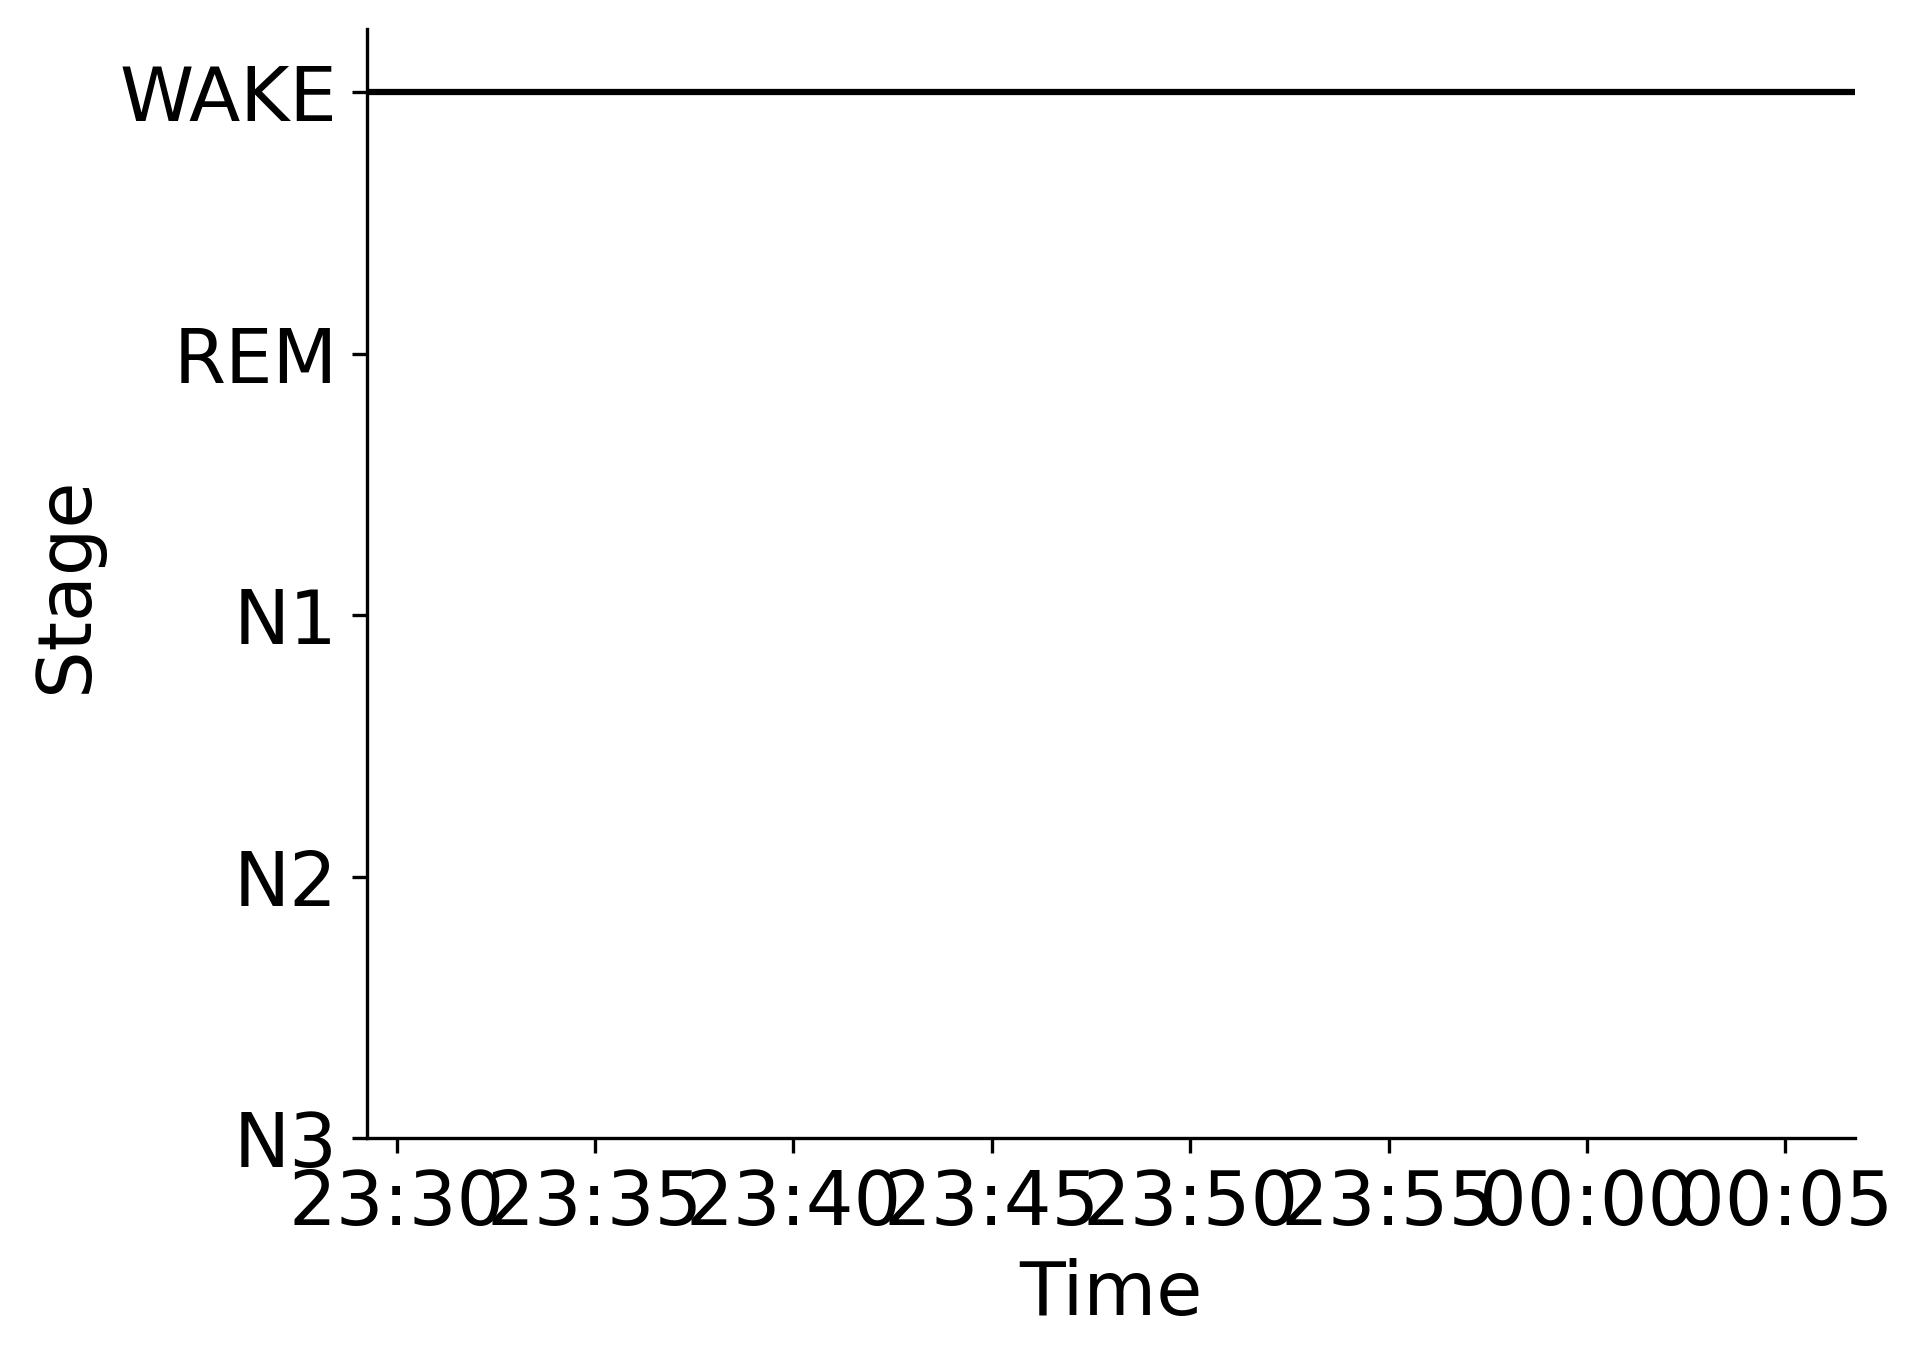

The data file committed next to this chart (first rows):
Epoch, Subject, Session, Recording, RecordingEpoch, Time, Stage
0, sub-00065, ses-2, sub-00065_ses-2_task-sleep_acq-20161027T…, 0, 2016-10-27 23:29:14.501798+00:00, WAKE
1, sub-00065, ses-2, sub-00065_ses-2_task-sleep_acq-20161027T…, 1, 2016-10-27 23:29:44.501798+00:00, WAKE
2, sub-00065, ses-2, sub-00065_ses-2_task-sleep_acq-20161027T…, 2, 2016-10-27 23:30:14.501798+00:00, WAKE
3, sub-00065, ses-2, sub-00065_ses-2_task-sleep_acq-20161027T…, 3, 2016-10-27 23:30:44.501798+00:00, WAKE
4, sub-00065, ses-2, sub-00065_ses-2_task-sleep_acq-20161027T…, 4, 2016-10-27 23:31:14.501798+00:00, WAKE
5, sub-00065, ses-2, sub-00065_ses-2_task-sleep_acq-20161027T…, 5, 2016-10-27 23:31:44.501798+00:00, WAKE
6, sub-00065, ses-2, sub-00065_ses-2_task-sleep_acq-20161027T…, 6, 2016-10-27 23:32:14.501798+00:00, WAKE
7, sub-00065, ses-2, sub-00065_ses-2_task-sleep_acq-20161027T…, 7, 2016-10-27 23:32:44.501798+00:00, WAKE
8, sub-00065, ses-2, sub-00065_ses-2_task-sleep_acq-20161027T…, 8, 2016-10-27 23:33:14.501798+00:00, WAKE
9, sub-00065, ses-2, sub-00065_ses-2_task-sleep_acq-20161027T…, 9, 2016-10-27 23:33:44.501798+00:00, WAKE
10, sub-00065, ses-2, sub-00065_ses-2_task-sleep_acq-20161027T…, 10, 2016-10-27 23:34:14.501798+00:00, WAKE
11, sub-00065, ses-2, sub-00065_ses-2_task-sleep_acq-20161027T…, 11, 2016-10-27 23:34:44.501798+00:00, WAKE
12, sub-00065, ses-2, sub-00065_ses-2_task-sleep_acq-20161027T…, 12, 2016-10-27 23:35:14.501798+00:00, WAKE
13, sub-00065, ses-2, sub-00065_ses-2_task-sleep_acq-20161027T…, 13, 2016-10-27 23:35:44.501798+00:00, WAKE
14, sub-00065, ses-2, sub-00065_ses-2_task-sleep_acq-20161027T…, 14, 2016-10-27 23:36:14.501798+00:00, WAKE
15, sub-00065, ses-2, sub-00065_ses-2_task-sleep_acq-20161027T…, 15, 2016-10-27 23:36:44.501798+00:00, WAKE
16, sub-00065, ses-2, sub-00065_ses-2_task-sleep_acq-20161027T…, 16, 2016-10-27 23:37:14.501798+00:00, WAKE
17, sub-00065, ses-2, sub-00065_ses-2_task-sleep_acq-20161027T…, 17, 2016-10-27 23:37:44.501798+00:00, WAKE
18, sub-00065, ses-2, sub-00065_ses-2_task-sleep_acq-20161027T…, 18, 2016-10-27 23:38:14.501798+00:00, WAKE
19, sub-00065, ses-2, sub-00065_ses-2_task-sleep_acq-20161027T…, 19, 2016-10-27 23:38:44.501798+00:00, WAKE
20, sub-00065, ses-2, sub-00065_ses-2_task-sleep_acq-20161027T…, 20, 2016-10-27 23:39:14.501798+00:00, WAKE
21, sub-00065, ses-2, sub-00065_ses-2_task-sleep_acq-20161027T…, 21, 2016-10-27 23:39:44.501798+00:00, WAKE
22, sub-00065, ses-2, sub-00065_ses-2_task-sleep_acq-20161027T…, 22, 2016-10-27 23:40:14.501798+00:00, WAKE
23, sub-00065, ses-2, sub-00065_ses-2_task-sleep_acq-20161027T…, 23, 2016-10-27 23:40:44.501798+00:00, WAKE
24, sub-00065, ses-2, sub-00065_ses-2_task-sleep_acq-20161027T…, 24, 2016-10-27 23:41:14.501798+00:00, WAKE
25, sub-00065, ses-2, sub-00065_ses-2_task-sleep_acq-20161027T…, 25, 2016-10-27 23:41:44.501798+00:00, WAKE
26, sub-00065, ses-2, sub-00065_ses-2_task-sleep_acq-20161027T…, 26, 2016-10-27 23:42:14.501798+00:00, WAKE
27, sub-00065, ses-2, sub-00065_ses-2_task-sleep_acq-20161027T…, 27, 2016-10-27 23:42:44.501798+00:00, WAKE
28, sub-00065, ses-2, sub-00065_ses-2_task-sleep_acq-20161027T…, 28, 2016-10-27 23:43:14.501798+00:00, WAKE
29, sub-00065, ses-2, sub-00065_ses-2_task-sleep_acq-20161027T…, 29, 2016-10-27 23:43:44.501798+00:00, WAKE
30, sub-00065, ses-2, sub-00065_ses-2_task-sleep_acq-20161027T…, 30, 2016-10-27 23:44:14.501798+00:00, WAKE
31, sub-00065, ses-2, sub-00065_ses-2_task-sleep_acq-20161027T…, 31, 2016-10-27 23:44:44.501798+00:00, WAKE
32, sub-00065, ses-2, sub-00065_ses-2_task-sleep_acq-20161027T…, 32, 2016-10-27 23:45:14.501798+00:00, WAKE
33, sub-00065, ses-2, sub-00065_ses-2_task-sleep_acq-20161027T…, 33, 2016-10-27 23:45:44.501798+00:00, WAKE
34, sub-00065, ses-2, sub-00065_ses-2_task-sleep_acq-20161027T…, 34, 2016-10-27 23:46:14.501798+00:00, WAKE
35, sub-00065, ses-2, sub-00065_ses-2_task-sleep_acq-20161027T…, 35, 2016-10-27 23:46:44.501798+00:00, WAKE
36, sub-00065, ses-2, sub-00065_ses-2_task-sleep_acq-20161027T…, 36, 2016-10-27 23:47:14.501798+00:00, WAKE
37, sub-00065, ses-2, sub-00065_ses-2_task-sleep_acq-20161027T…, 37, 2016-10-27 23:47:44.501798+00:00, WAKE
38, sub-00065, ses-2, sub-00065_ses-2_task-sleep_acq-20161027T…, 38, 2016-10-27 23:48:14.501798+00:00, WAKE
39, sub-00065, ses-2, sub-00065_ses-2_task-sleep_acq-20161027T…, 39, 2016-10-27 23:48:44.501798+00:00, WAKE
40, sub-00065, ses-2, sub-00065_ses-2_task-sleep_acq-20161027T…, 40, 2016-10-27 23:49:14.501798+00:00, WAKE
41, sub-00065, ses-2, sub-00065_ses-2_task-sleep_acq-20161027T…, 41, 2016-10-27 23:49:44.501798+00:00, WAKE
42, sub-00065, ses-2, sub-00065_ses-2_task-sleep_acq-20161027T…, 42, 2016-10-27 23:50:14.501798+00:00, WAKE
43, sub-00065, ses-2, sub-00065_ses-2_task-sleep_acq-20161027T…, 43, 2016-10-27 23:50:44.501798+00:00, WAKE
44, sub-00065, ses-2, sub-00065_ses-2_task-sleep_acq-20161027T…, 44, 2016-10-27 23:51:14.501798+00:00, WAKE
45, sub-00065, ses-2, sub-00065_ses-2_task-sleep_acq-20161027T…, 45, 2016-10-27 23:51:44.501798+00:00, WAKE
46, sub-00065, ses-2, sub-00065_ses-2_task-sleep_acq-20161027T…, 46, 2016-10-27 23:52:14.501798+00:00, WAKE
47, sub-00065, ses-2, sub-00065_ses-2_task-sleep_acq-20161027T…, 47, 2016-10-27 23:52:44.501798+00:00, WAKE
48, sub-00065, ses-2, sub-00065_ses-2_task-sleep_acq-20161027T…, 48, 2016-10-27 23:53:14.501798+00:00, WAKE
49, sub-00065, ses-2, sub-00065_ses-2_task-sleep_acq-20161027T…, 49, 2016-10-27 23:53:44.501798+00:00, WAKE
50, sub-00065, ses-2, sub-00065_ses-2_task-sleep_acq-20161027T…, 50, 2016-10-27 23:54:14.501798+00:00, WAKE
51, sub-00065, ses-2, sub-00065_ses-2_task-sleep_acq-20161027T…, 51, 2016-10-27 23:54:44.501798+00:00, WAKE
52, sub-00065, ses-2, sub-00065_ses-2_task-sleep_acq-20161027T…, 52, 2016-10-27 23:55:14.501798+00:00, WAKE
53, sub-00065, ses-2, sub-00065_ses-2_task-sleep_acq-20161027T…, 53, 2016-10-27 23:55:44.501798+00:00, WAKE
54, sub-00065, ses-2, sub-00065_ses-2_task-sleep_acq-20161027T…, 54, 2016-10-27 23:56:14.501798+00:00, WAKE
55, sub-00065, ses-2, sub-00065_ses-2_task-sleep_acq-20161027T…, 55, 2016-10-27 23:56:44.501798+00:00, WAKE
56, sub-00065, ses-2, sub-00065_ses-2_task-sleep_acq-20161027T…, 56, 2016-10-27 23:57:14.501798+00:00, WAKE
57, sub-00065, ses-2, sub-00065_ses-2_task-sleep_acq-20161027T…, 57, 2016-10-27 23:57:44.501798+00:00, WAKE
58, sub-00065, ses-2, sub-00065_ses-2_task-sleep_acq-20161027T…, 58, 2016-10-27 23:58:14.501798+00:00, WAKE
59, sub-00065, ses-2, sub-00065_ses-2_task-sleep_acq-20161027T…, 59, 2016-10-27 23:58:44.501798+00:00, WAKE
... 15 more rows
